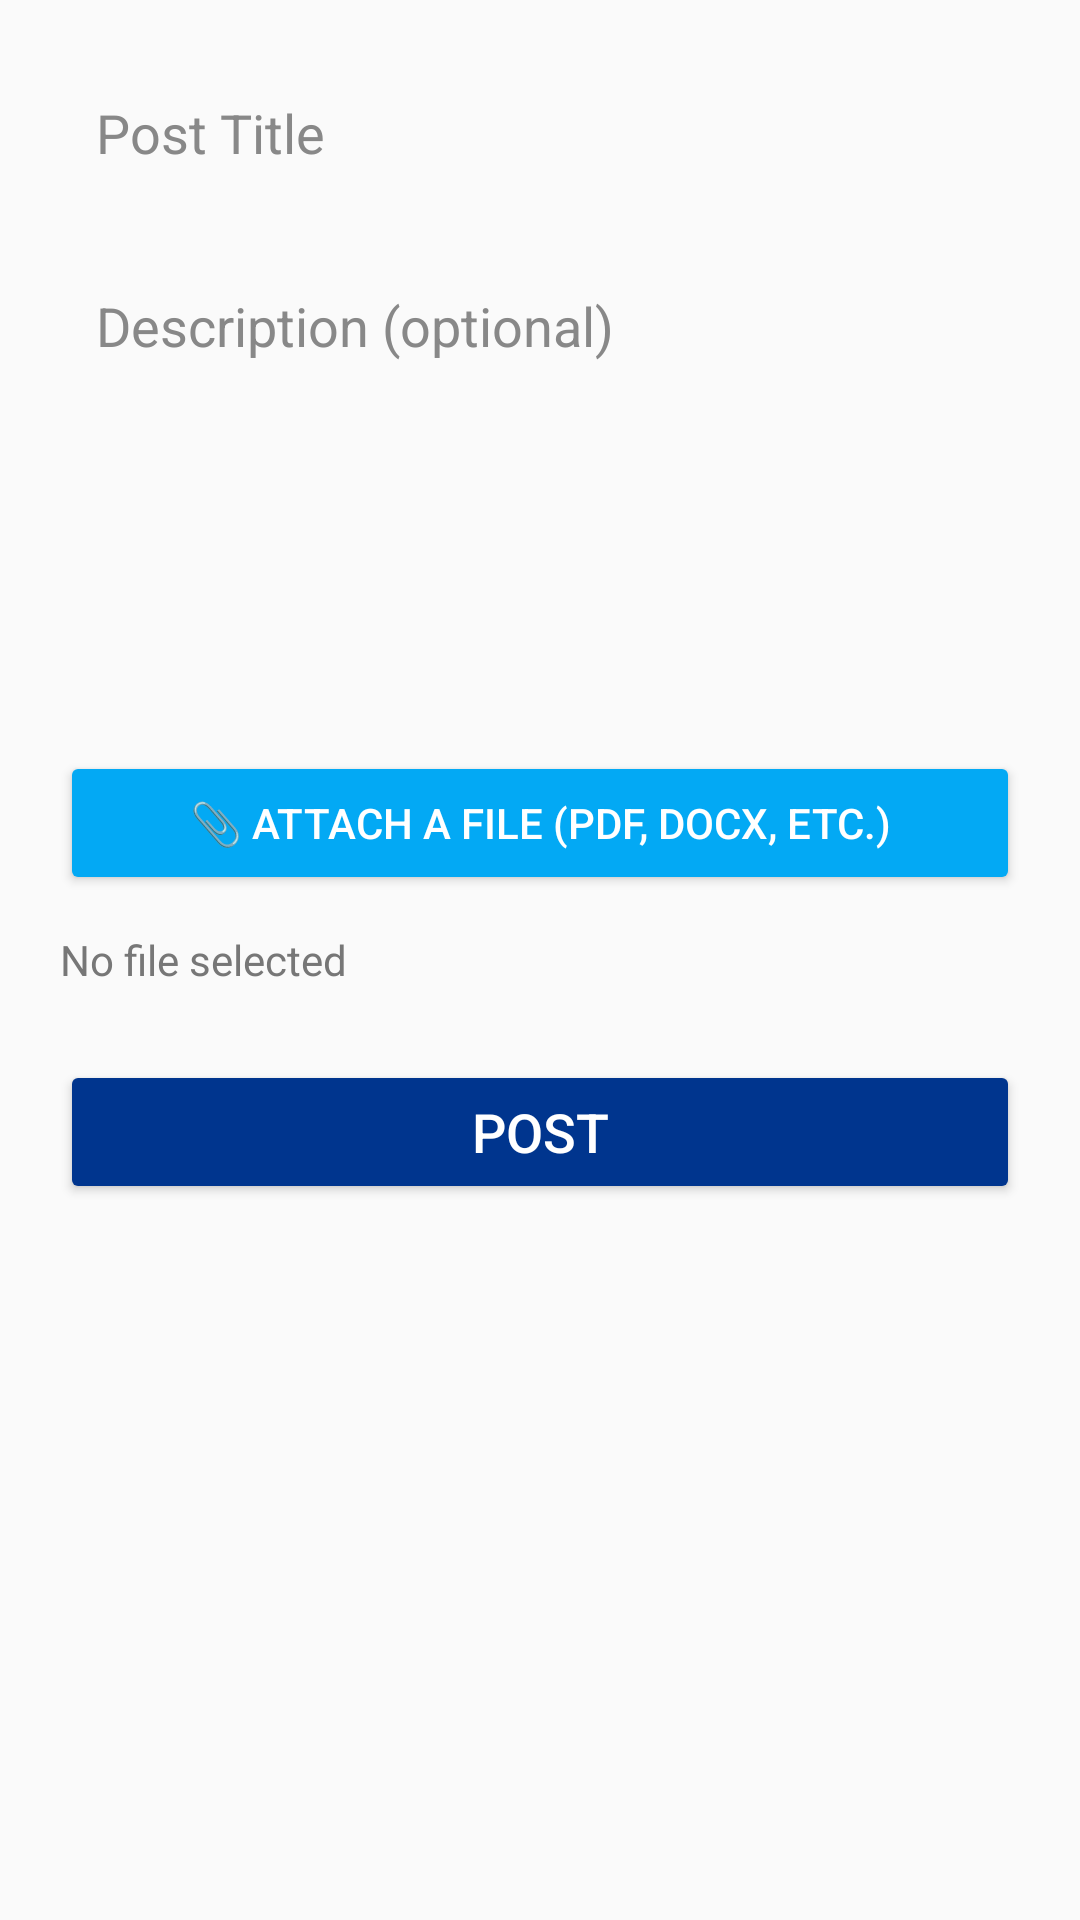

Reconstruct the res/layout file that produces this screen, plus the resources it refers to.
<!-- AndroidManifest.xml: application theme Theme.StudySphere -->
<!-- res/layout/activity_create_post.xml -->
<?xml version="1.0" encoding="utf-8"?>
<ScrollView xmlns:android="http://schemas.android.com/apk/res/android"
    android:layout_width="match_parent"
    android:layout_height="match_parent"
    android:padding="20dp"
    android:background="#FAFAFA">

    <LinearLayout
        android:orientation="vertical"
        android:layout_width="match_parent"
        android:layout_height="wrap_content">

        
        <EditText
            android:id="@+id/inputTitle"
            android:layout_width="match_parent"
            android:layout_height="wrap_content"
            android:hint="Post Title"
            android:background="@drawable/rounded_corner"
            android:padding="12dp"
            android:textColor="@color/black"
            android:textColorHint="#888888"
            android:layout_marginBottom="16dp" />

        
        <EditText
            android:id="@+id/inputDescription"
            android:layout_width="match_parent"
            android:layout_height="150dp"
            android:hint="Description (optional)"
            android:gravity="top"
            android:background="@drawable/rounded_corner"
            android:padding="12dp"
            android:textColor="@color/black"
            android:textColorHint="#888888"
            android:layout_marginBottom="16dp"
            android:inputType="textMultiLine"
            android:maxLines="6" />

        
        <Button
            android:id="@+id/btnSelectFile"
            android:layout_width="match_parent"
            android:layout_height="wrap_content"
            android:text="📎 Attach a file (PDF, DOCX, etc.)"
            android:backgroundTint="#03A9F4"
            android:textColor="@android:color/white"
            android:layout_marginBottom="12dp" />

        
        <TextView
            android:id="@+id/fileNamePreview"
            android:layout_width="match_parent"
            android:layout_height="wrap_content"
            android:text="No file selected"
            android:textColor="#777777"
            android:layout_marginBottom="24dp" />

        
        <Button
            android:id="@+id/btnSubmitPost"
            android:layout_width="match_parent"
            android:layout_height="wrap_content"
            android:text="Post"
            android:backgroundTint="#00358E"
            android:textColor="@android:color/white"
            android:textSize="18sp" />

    </LinearLayout>
</ScrollView>
<!-- resources referenced by this layout -->
<resources>
  <color name="black">#000000</color>
  <style name="Theme.StudySphere" parent="Theme.AppCompat.Light.NoActionBar">
          
          <item name="android:statusBarColor">#01579B</item>
          <item name="android:navigationBarColor">#01579B</item>
      </style>
</resources>
